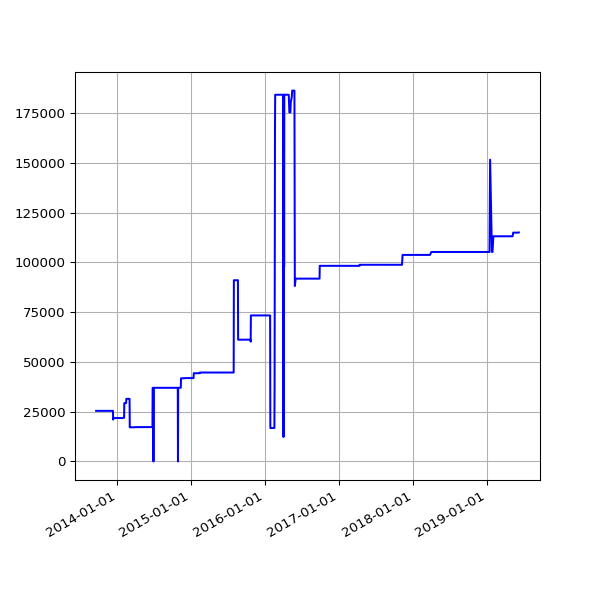

The table this chart was drawn from, first rows:
date, value
2013-09-19 02:16:07 +0100, 25417
2013-09-20 02:42:51 +0100, 25417
2013-09-21 02:35:34 +0100, 25417
2013-09-22 02:42:30 +0100, 25417
2013-09-23 14:45:25 +0100, 25417
2013-09-24 02:24:38 +0100, 25417
2013-09-25 02:24:18 +0100, 25417
2013-09-25 11:14:19 +0100, 25417
2013-09-25 15:24:36 +0100, 25417
2013-09-26 02:28:48 +0100, 25417
2013-09-27 03:04:57 +0100, 25417
2013-09-28 02:34:11 +0100, 25417
2013-09-29 02:37:28 +0100, 25417
2013-09-30 02:41:33 +0100, 25417
2013-10-01 02:48:10 +0100, 25417
2013-10-02 02:40:18 +0100, 25417
2013-10-03 02:50:49 +0100, 25417
2013-10-04 02:42:18 +0100, 25417
2013-10-05 02:35:24 +0100, 25417
2013-10-06 02:35:14 +0100, 25417
2013-10-07 02:36:02 +0100, 25417
2013-10-08 02:48:25 +0100, 25417
2013-10-09 02:44:15 +0100, 25417
2013-10-10 02:42:47 +0100, 25417
2013-10-11 02:43:24 +0100, 25417
2013-10-12 02:36:46 +0100, 25417
2013-10-13 02:34:49 +0100, 25417
2013-10-16 02:38:31 +0100, 25417
2013-10-17 02:38:11 +0100, 25417
2013-10-18 03:54:04 +0100, 25417
2013-10-19 04:22:37 +0100, 25417
2013-10-20 03:47:14 +0100, 25417
2013-10-21 03:33:15 +0100, 25417
2013-10-22 03:54:27 +0100, 25417
2013-10-23 04:08:12 +0100, 25417
2013-10-24 03:23:20 +0100, 25417
2013-10-25 03:49:11 +0100, 25417
2013-10-26 02:58:11 +0100, 25417
2013-10-27 04:56:02 +0000, 25417
2013-10-28 03:29:04 +0000, 25417
2013-10-29 03:34:38 +0000, 25417
2013-10-30 03:44:23 +0000, 25417
2013-10-31 04:16:06 +0000, 25417
2013-11-01 19:13:36 +0000, 25417
2013-11-04 10:02:58 +0000, 25417
2013-11-05 03:51:50 +0000, 25417
2013-11-06 03:39:36 +0000, 25417
2013-11-07 03:44:18 +0000, 25417
2013-11-08 03:49:56 +0000, 25417
2013-11-09 04:02:57 +0000, 25417
2013-11-10 03:28:18 +0000, 25417
2013-11-11 03:43:31 +0000, 25417
2013-11-12 04:09:49 +0000, 25417
2013-11-13 04:17:11 +0000, 25417
2013-11-14 03:34:20 +0000, 25417
2013-11-15 03:40:17 +0000, 25417
2013-11-16 03:32:06 +0000, 25417
2013-11-17 03:26:32 +0000, 25417
2013-11-18 03:40:30 +0000, 25417
2013-11-19 03:32:58 +0000, 25417
... 1,512 more rows
